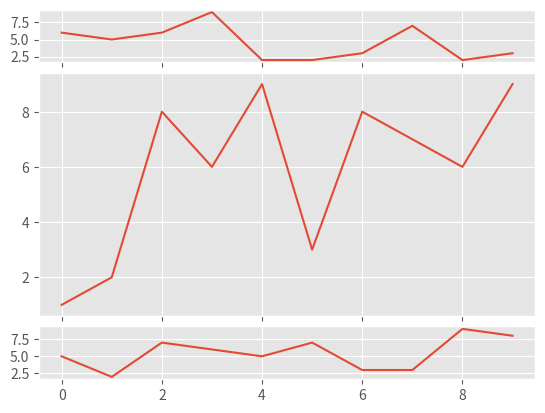

Source code (Python):
#!/usr/bin/env python3

import random
import matplotlib.pyplot as plt
from matplotlib import style

style.use('ggplot')

fig = plt.figure()

def create_plots():
    xs = []
    ys = []

    for i in range(10):
        x = i
        y = random.randrange(10)
        xs.append(x)
        ys.append(y)
    return xs, ys

ax1 = plt.subplot2grid((6,1),(0,0), rowspan=1, colspan=1)
ax2 = plt.subplot2grid((6,1),(1,0), rowspan=4, colspan=1)
ax3 = plt.subplot2grid((6,1),(5,0), rowspan=1, colspan=1)

#subplot add syntax
#ax1 = fig.add_subplot(221)
#ax2 = fig.add_subplot(222)
#ax3 = fig.add_subplot(212)

x,y = create_plots()
ax1.plot(x,y)

x,y = create_plots()
ax2.plot(x,y)

x,y = create_plots()
ax3.plot(x,y)

plt.show()
